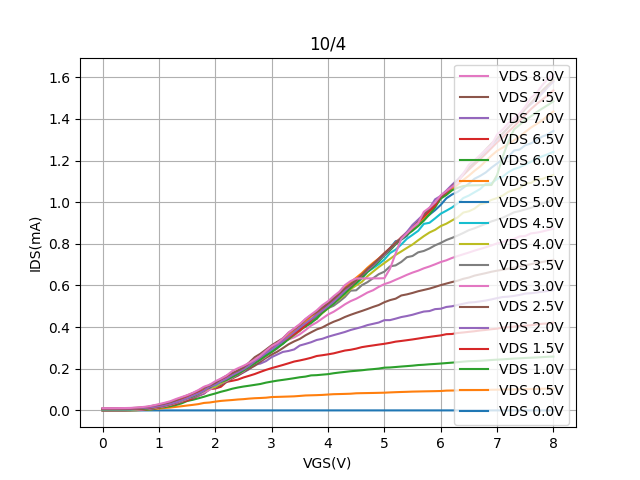

The table this chart was drawn from, first rows:
Vgs, Vd=0, Vd=0.5, Vd=1, Vd=1.5, Vd=2, Vd=2.5, Vd=3, Vd=3.5, Vd=4, Vd=4.5, Vd=5, Vd=5.5, Vd=6, Vd=6.5, Vd=7, Vd=7.5, Vd=8
0.0, -3.26147e-06, 0.0004384, 0.0005672, 0.0007951, 0.001124, 0.001535, 0.002062, 0.002697, 0.003396, 0.004144, 0.004946, 0.005819, 0.006676, 0.007592, 0.008521, 0.00952, 0.01053
0.1, -3.27268e-06, 0.0004376, 0.0005686, 0.0007972, 0.001121, 0.001532, 0.002064, 0.002711, 0.003397, 0.004144, 0.004944, 0.005816, 0.006678, 0.007595, 0.008523, 0.009513, 0.01054
0.2, -3.51217e-06, 0.00045, 0.0005783, 0.0008527, 0.001145, 0.00156, 0.002094, 0.002736, 0.003479, 0.004216, 0.00503, 0.005888, 0.006725, 0.007655, 0.008583, 0.009613, 0.01066
0.3, -3.4873e-06, 0.0004598, 0.0006124, 0.0008548, 0.001201, 0.001581, 0.002162, 0.002844, 0.003537, 0.004342, 0.005177, 0.006058, 0.006763, 0.007715, 0.008656, 0.009845, 0.01096
0.4, -3.29751e-06, 0.0005016, 0.0006571, 0.0009128, 0.001289, 0.001648, 0.002337, 0.003082, 0.003792, 0.004545, 0.005542, 0.006258, 0.006816, 0.007827, 0.008765, 0.01028, 0.01133
0.5, -3.31933e-06, 0.0006177, 0.0008304, 0.001386, 0.002138, 0.002144, 0.00264, 0.003386, 0.004236, 0.004884, 0.006285, 0.006925, 0.006902, 0.008021, 0.008941, 0.01095, 0.01195
0.6, -3.53701e-06, 0.000979, 0.001435, 0.001879, 0.003021, 0.002799, 0.003257, 0.005426, 0.005113, 0.006308, 0.008329, 0.00882, 0.0071, 0.008523, 0.009657, 0.01245, 0.0137
0.7, -3.2484799999999998e-06, 0.002014, 0.002196, 0.003103, 0.005085, 0.004318, 0.004864, 0.007662, 0.007631, 0.008615, 0.009336, 0.01087, 0.007618, 0.009236, 0.01123, 0.01458, 0.01593
0.8, -3.27265e-06, 0.003351, 0.003985, 0.006476, 0.007189, 0.007287, 0.00785, 0.008707, 0.01127, 0.01133, 0.0136, 0.0132, 0.009663, 0.01137, 0.01294, 0.01725, 0.01871
0.9, -3.6613e-06, 0.006174, 0.006334, 0.009293, 0.009522, 0.01214, 0.01232, 0.01726, 0.01329, 0.01542, 0.01543, 0.01711, 0.01496, 0.01443, 0.01604, 0.02286, 0.02394
1.0, -3.61158e-06, 0.008848, 0.01308, 0.01372, 0.01939, 0.01518, 0.01573, 0.01624, 0.01829, 0.02077, 0.02577, 0.02309, 0.01885, 0.01846, 0.0198, 0.0271, 0.03015
1.1, -3.49634e-06, 0.01156, 0.01578, 0.02169, 0.0198, 0.02099, 0.02091, 0.02279, 0.02499, 0.02649, 0.02684, 0.03303, 0.02502, 0.02416, 0.02457, 0.03291, 0.03654
1.2, -3.4218e-06, 0.01367, 0.01965, 0.02536, 0.0325, 0.02754, 0.02679, 0.02906, 0.02977, 0.03617, 0.03254, 0.03985, 0.03146, 0.03039, 0.03113, 0.0398, 0.04381
1.3, -3.7855499999999997e-06, 0.01687, 0.02586, 0.03151, 0.03603, 0.03462, 0.03585, 0.03733, 0.04052, 0.04272, 0.04177, 0.04506, 0.04075, 0.03849, 0.03882, 0.04993, 0.05446
1.4, -3.90981e-06, 0.01993, 0.03342, 0.04119, 0.04165, 0.04288, 0.04585, 0.05116, 0.04629, 0.05117, 0.05263, 0.05443, 0.04954, 0.04974, 0.04751, 0.06097, 0.06384
1.5, -3.49633e-06, 0.02337, 0.04508, 0.04676, 0.05714, 0.05165, 0.05502, 0.06028, 0.0598, 0.06205, 0.06383, 0.06407, 0.05818, 0.06133, 0.05835, 0.07168, 0.07288
1.6, -3.8104199999999997e-06, 0.02655, 0.05085, 0.05778, 0.0611, 0.06263, 0.06594, 0.06677, 0.07676, 0.0706, 0.08202, 0.07608, 0.06736, 0.07307, 0.07045, 0.08252, 0.08425
1.7, -3.860119999999999e-06, 0.03016, 0.05805, 0.0702, 0.07031, 0.07459, 0.07707, 0.07903, 0.08114, 0.08343, 0.08278, 0.09037, 0.07989, 0.08524, 0.08133, 0.09459, 0.0976
1.8, -3.60986e-06, 0.03588, 0.06554, 0.08092, 0.08217, 0.08938, 0.08673, 0.09409, 0.09349, 0.0957, 0.1019, 0.09876, 0.09571, 0.09627, 0.09471, 0.1112, 0.1138
1.9, -3.52122e-06, 0.03792, 0.07385, 0.1023, 0.1032, 0.104, 0.09872, 0.1122, 0.1087, 0.1236, 0.1092, 0.1172, 0.1194, 0.1141, 0.115, 0.1196, 0.1233
2.0, -3.83527e-06, 0.04215, 0.08123, 0.1051, 0.1097, 0.1111, 0.118, 0.1181, 0.1131, 0.1201, 0.1268, 0.1295, 0.1274, 0.1275, 0.1236, 0.1325, 0.1399
2.1, -3.88497e-06, 0.0456, 0.08944, 0.1135, 0.1243, 0.1223, 0.1292, 0.129, 0.1311, 0.1375, 0.1476, 0.1445, 0.137, 0.1434, 0.1391, 0.151, 0.1528
2.2, -3.57091e-06, 0.04788, 0.09621, 0.1371, 0.139, 0.1371, 0.1415, 0.1454, 0.1461, 0.1504, 0.1502, 0.1598, 0.1463, 0.1563, 0.1524, 0.1667, 0.1674
2.3, -3.54606e-06, 0.04983, 0.1041, 0.1421, 0.1626, 0.1529, 0.1573, 0.1622, 0.1639, 0.1699, 0.1662, 0.1756, 0.1603, 0.1714, 0.1692, 0.1797, 0.1886
2.4, -3.9098400000000005e-06, 0.05234, 0.1098, 0.1478, 0.168, 0.1669, 0.174, 0.1768, 0.1814, 0.1833, 0.1882, 0.1892, 0.1746, 0.1888, 0.1833, 0.1916, 0.2022
2.5, -3.8849e-06, 0.05402, 0.1146, 0.158, 0.1824, 0.1846, 0.1883, 0.1981, 0.1994, 0.2025, 0.203, 0.2053, 0.1911, 0.2027, 0.1979, 0.2066, 0.2142
2.6, -3.5212e-06, 0.05662, 0.1185, 0.1662, 0.1978, 0.1998, 0.2127, 0.2111, 0.2121, 0.2153, 0.219, 0.2204, 0.2097, 0.2194, 0.2148, 0.2295, 0.2279
2.7, -3.88499e-06, 0.05847, 0.1226, 0.1747, 0.2191, 0.2144, 0.2272, 0.2316, 0.2296, 0.2389, 0.242, 0.2405, 0.2265, 0.2384, 0.2363, 0.2555, 0.2437
2.8, -3.88497e-06, 0.05958, 0.1269, 0.1849, 0.2249, 0.2337, 0.2424, 0.2605, 0.2497, 0.2541, 0.2551, 0.2603, 0.2437, 0.2578, 0.2557, 0.272, 0.2627
2.9, -3.6454699999999997e-06, 0.06101, 0.1334, 0.1946, 0.2368, 0.2522, 0.2596, 0.272, 0.2628, 0.276, 0.2745, 0.28, 0.2629, 0.2819, 0.2757, 0.2922, 0.2867
3.0, -3.52123e-06, 0.0641, 0.1383, 0.203, 0.2558, 0.268, 0.2806, 0.281, 0.2832, 0.2887, 0.3004, 0.2982, 0.2804, 0.3022, 0.2936, 0.3127, 0.3085
3.1, -3.909830000000001e-06, 0.06489, 0.143, 0.2105, 0.2684, 0.2819, 0.2974, 0.3016, 0.3059, 0.3096, 0.3282, 0.3165, 0.2997, 0.3175, 0.314, 0.3295, 0.3238
3.2, -3.52733e-06, 0.06572, 0.1466, 0.2182, 0.2809, 0.2993, 0.3337, 0.3213, 0.3284, 0.3218, 0.329, 0.3367, 0.32, 0.3344, 0.3329, 0.3462, 0.3455
3.3, -3.62062e-06, 0.06658, 0.1505, 0.2263, 0.2856, 0.3175, 0.3408, 0.3453, 0.3422, 0.345, 0.3554, 0.3598, 0.3422, 0.3494, 0.354, 0.3731, 0.3737
3.4, -3.88498e-06, 0.06754, 0.1547, 0.2347, 0.2929, 0.3315, 0.3509, 0.362, 0.3624, 0.3653, 0.3899, 0.3834, 0.365, 0.3663, 0.3756, 0.3909, 0.3941
3.5, -4.00923e-06, 0.06951, 0.1592, 0.2399, 0.3117, 0.3433, 0.3658, 0.382, 0.3834, 0.3961, 0.3879, 0.4046, 0.3872, 0.3843, 0.3984, 0.4114, 0.4147
3.6, -3.52121e-06, 0.07171, 0.1623, 0.246, 0.3192, 0.3605, 0.3857, 0.4053, 0.4053, 0.4046, 0.4148, 0.426, 0.4025, 0.4086, 0.4184, 0.4374, 0.4394
3.7, -3.86013e-06, 0.07249, 0.1682, 0.2527, 0.3274, 0.3751, 0.4076, 0.4267, 0.4266, 0.4298, 0.4361, 0.4518, 0.4197, 0.4329, 0.4382, 0.457, 0.4604
3.8, -3.88497e-06, 0.07325, 0.1693, 0.2613, 0.3382, 0.3889, 0.4226, 0.4395, 0.4434, 0.4482, 0.4635, 0.4705, 0.4419, 0.4586, 0.4595, 0.4729, 0.4805
3.9, -3.6703200000000004e-06, 0.07437, 0.1718, 0.265, 0.344, 0.3986, 0.4416, 0.4733, 0.4674, 0.4826, 0.4766, 0.4896, 0.4693, 0.4802, 0.4795, 0.4941, 0.5054
4.0, -3.57092e-06, 0.07622, 0.1741, 0.2692, 0.3536, 0.4132, 0.4603, 0.491, 0.4896, 0.5105, 0.5064, 0.507, 0.4905, 0.5079, 0.5011, 0.5146, 0.5242
4.1, -3.9843999999999995e-06, 0.07786, 0.1785, 0.274, 0.3615, 0.4258, 0.4738, 0.5028, 0.5154, 0.5384, 0.5322, 0.5335, 0.5132, 0.5323, 0.523, 0.5368, 0.5484
4.2, -3.884929999999999e-06, 0.07849, 0.1819, 0.2808, 0.369, 0.4359, 0.4911, 0.5227, 0.5339, 0.5619, 0.5533, 0.5574, 0.5377, 0.5568, 0.548, 0.5623, 0.5699
4.3, -3.6206e-06, 0.07925, 0.1849, 0.2875, 0.3767, 0.4486, 0.5094, 0.5448, 0.5561, 0.5605, 0.5798, 0.5901, 0.563, 0.5777, 0.5754, 0.5855, 0.6016
4.4, -3.6459e-06, 0.0801, 0.1881, 0.2912, 0.3862, 0.4591, 0.5247, 0.5751, 0.5823, 0.6034, 0.607, 0.6158, 0.587, 0.5981, 0.6004, 0.6046, 0.621
4.5, -3.98439e-06, 0.08222, 0.1903, 0.2967, 0.3933, 0.4685, 0.5363, 0.5769, 0.6, 0.6097, 0.6322, 0.6371, 0.612, 0.6231, 0.6245, 0.626, 0.6337
4.6, -3.63643e-06, 0.08283, 0.1927, 0.3038, 0.4006, 0.4775, 0.5508, 0.6013, 0.6172, 0.6338, 0.647, 0.6592, 0.6365, 0.6505, 0.6499, 0.6504, 0.6339
4.7, -3.52122e-06, 0.0833, 0.1959, 0.3082, 0.4097, 0.487, 0.5661, 0.6159, 0.6446, 0.665, 0.6693, 0.6853, 0.6652, 0.6745, 0.673, 0.6793, 0.634
4.8, -3.9098400000000005e-06, 0.08377, 0.1982, 0.3121, 0.4158, 0.4971, 0.5772, 0.6348, 0.6665, 0.6835, 0.699, 0.7086, 0.6888, 0.7007, 0.6956, 0.7012, 0.6342
4.9, -3.9595200000000005e-06, 0.08439, 0.2009, 0.3161, 0.422, 0.5061, 0.5934, 0.6542, 0.6886, 0.702, 0.7233, 0.7297, 0.7151, 0.7278, 0.723, 0.7273, 0.634
5.0, -3.54605e-06, 0.08507, 0.2053, 0.3199, 0.4335, 0.5195, 0.6066, 0.6664, 0.7077, 0.7246, 0.7519, 0.7533, 0.744, 0.7548, 0.7471, 0.753, 0.6349
5.1, -3.83527e-06, 0.08638, 0.2062, 0.3246, 0.4336, 0.5296, 0.6154, 0.6918, 0.7275, 0.7555, 0.7792, 0.7774, 0.7688, 0.7795, 0.7748, 0.7775, 0.6805
5.2, -3.86013e-06, 0.08751, 0.2084, 0.3302, 0.4407, 0.5366, 0.6274, 0.6966, 0.747, 0.7719, 0.8124, 0.8057, 0.7975, 0.8029, 0.8023, 0.803, 0.7536
5.3, -3.6809200000000003e-06, 0.08845, 0.2107, 0.3335, 0.4483, 0.552, 0.639, 0.713, 0.7634, 0.797, 0.8201, 0.8279, 0.8211, 0.8314, 0.828, 0.8263, 0.8234
5.4, -3.6703200000000004e-06, 0.08928, 0.2127, 0.3371, 0.4533, 0.5573, 0.6512, 0.7357, 0.7805, 0.8243, 0.8384, 0.8467, 0.8435, 0.8547, 0.8569, 0.8485, 0.8509
5.5, -3.88498e-06, 0.09029, 0.2149, 0.3409, 0.4594, 0.5642, 0.6619, 0.7416, 0.7969, 0.8432, 0.8787, 0.8718, 0.8631, 0.8783, 0.891, 0.877, 0.8775
5.6, -3.90981e-06, 0.09082, 0.2177, 0.345, 0.4673, 0.5723, 0.6711, 0.7593, 0.8172, 0.8625, 0.8976, 0.8996, 0.8857, 0.9054, 0.9162, 0.9042, 0.8998
5.7, -3.6454699999999997e-06, 0.09144, 0.2193, 0.3494, 0.4748, 0.5786, 0.6824, 0.7658, 0.8368, 0.8959, 0.9196, 0.9239, 0.9111, 0.9317, 0.9427, 0.9388, 0.9536
5.8, -3.88499e-06, 0.09192, 0.2215, 0.3531, 0.4771, 0.585, 0.6913, 0.7777, 0.8545, 0.901, 0.9402, 0.9558, 0.9411, 0.9577, 0.9705, 0.9701, 0.9738
5.9, -3.90981e-06, 0.09248, 0.2232, 0.3568, 0.4864, 0.5931, 0.7017, 0.7928, 0.8672, 0.9223, 0.9617, 0.9873, 0.9758, 0.9842, 1.014, 0.9952, 0.9989
... 21 more rows
